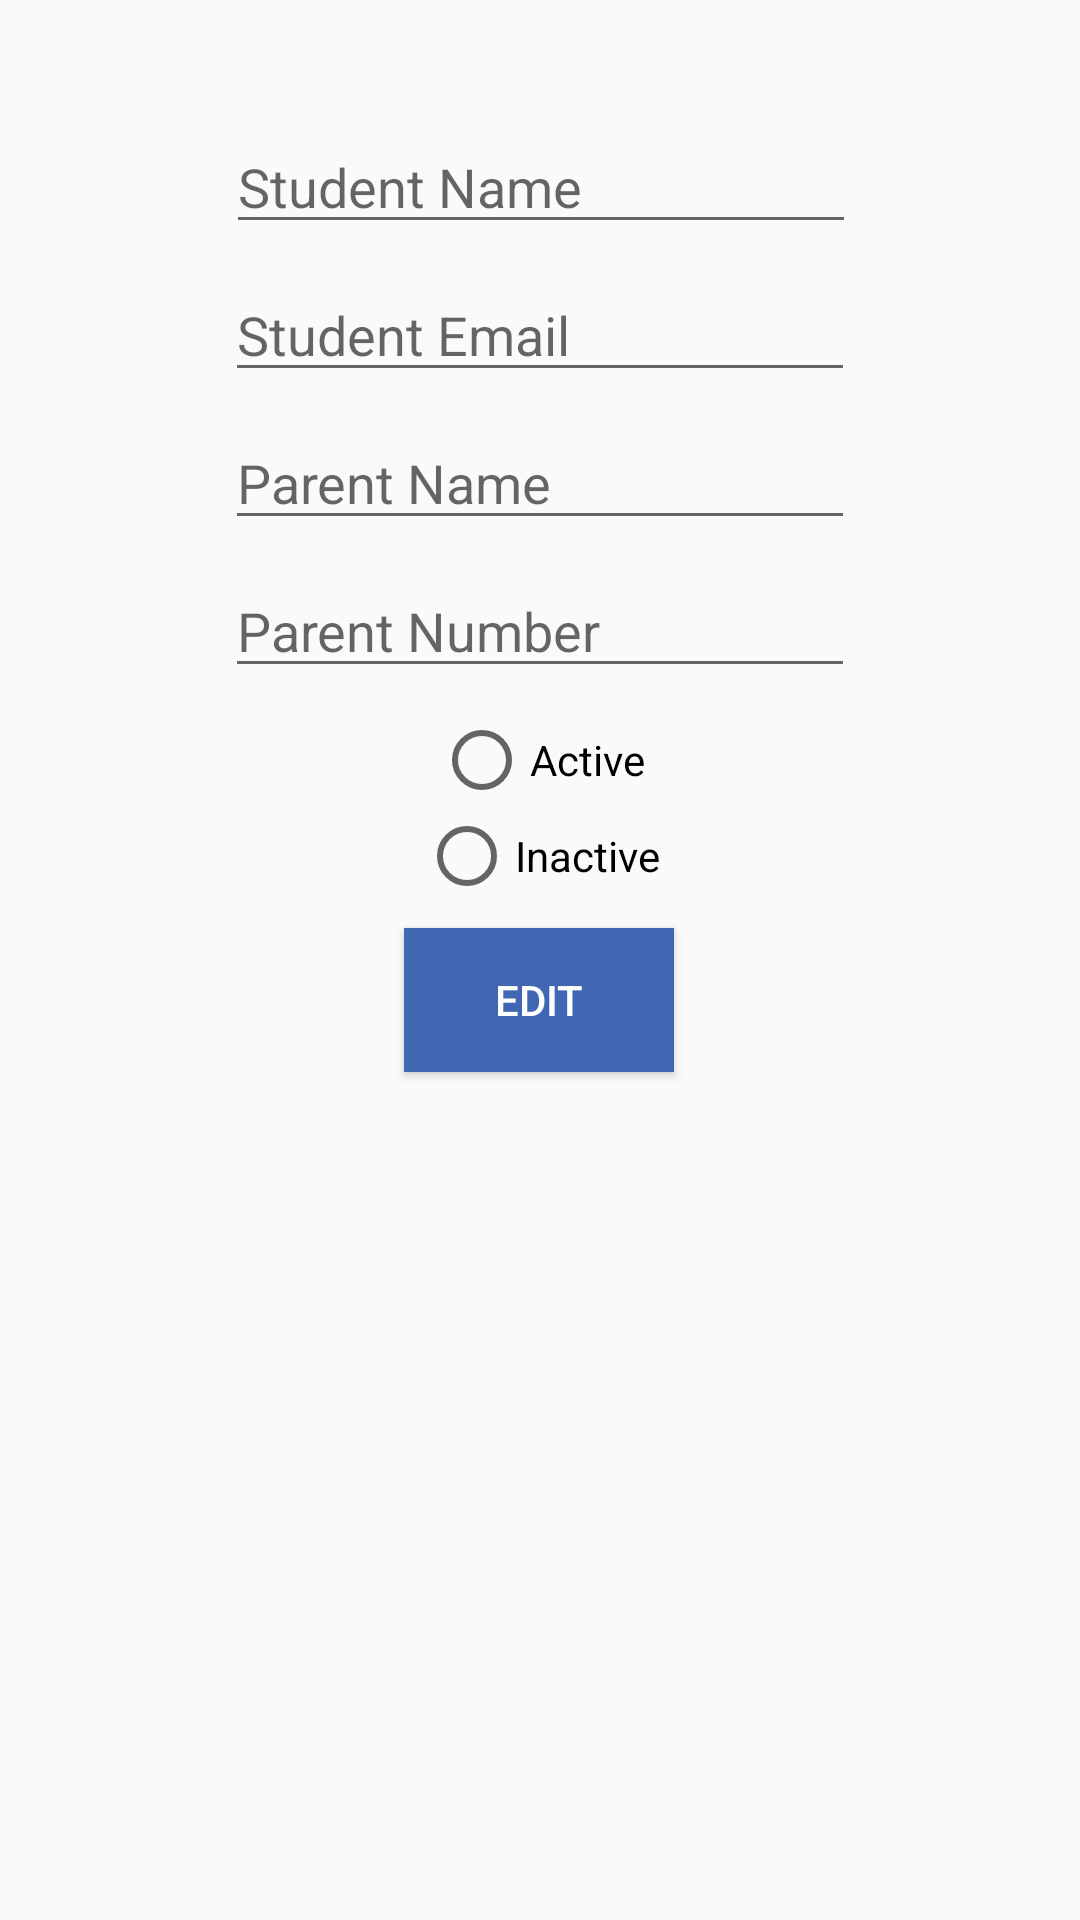

The Android layout XML behind this screen, and the referenced resources:
<!-- AndroidManifest.xml: application theme Theme.AppCompat.Light.NoActionBar -->
<!-- res/layout/activity_edit_student.xml -->
<?xml version="1.0" encoding="utf-8"?>
<android.support.constraint.ConstraintLayout xmlns:android="http://schemas.android.com/apk/res/android"
    xmlns:app="http://schemas.android.com/apk/res-auto"
    xmlns:tools="http://schemas.android.com/tools"
    android:layout_width="match_parent"
    android:layout_height="match_parent"
    tools:context=".EditStudentActivity">

    <EditText
        android:id="@+id/editTextEditStudentName"
        android:layout_width="wrap_content"
        android:layout_height="wrap_content"
        android:layout_marginEnd="8dp"
        android:layout_marginStart="8dp"
        android:layout_marginTop="40dp"
        android:ems="10"
        android:hint="Student Name"
        android:inputType="textPersonName"
        app:layout_constraintEnd_toEndOf="parent"
        app:layout_constraintHorizontal_bias="0.503"
        app:layout_constraintStart_toStartOf="parent"
        app:layout_constraintTop_toTopOf="parent" />

    <EditText
        android:id="@+id/editTextEditStudentEmail"
        android:layout_width="wrap_content"
        android:layout_height="wrap_content"
        android:layout_marginEnd="8dp"
        android:layout_marginStart="8dp"
        android:layout_marginTop="8dp"
        android:ems="10"
        android:hint="Student Email"
        android:inputType="textPersonName"
        app:layout_constraintEnd_toEndOf="parent"
        app:layout_constraintStart_toStartOf="parent"
        app:layout_constraintTop_toBottomOf="@+id/editTextEditStudentName" />

    <EditText
        android:id="@+id/editTextEditParentName"
        android:layout_width="wrap_content"
        android:layout_height="wrap_content"
        android:layout_marginEnd="8dp"
        android:layout_marginStart="8dp"
        android:layout_marginTop="8dp"
        android:ems="10"
        android:hint="Parent Name"
        android:inputType="textPersonName"
        app:layout_constraintEnd_toEndOf="parent"
        app:layout_constraintStart_toStartOf="parent"
        app:layout_constraintTop_toBottomOf="@+id/editTextEditStudentEmail" />

    <EditText
        android:id="@+id/editTextEditParentNumber"
        android:layout_width="wrap_content"
        android:layout_height="wrap_content"
        android:layout_marginEnd="8dp"
        android:layout_marginStart="8dp"
        android:layout_marginTop="8dp"
        android:ems="10"
        android:hint="Parent Number"
        android:inputType="number"
        app:layout_constraintEnd_toEndOf="parent"
        app:layout_constraintStart_toStartOf="parent"
        app:layout_constraintTop_toBottomOf="@+id/editTextEditParentName" />

    <RadioGroup xmlns:android="http://schemas.android.com/apk/res/android"
        android:id="@+id/radioGroup"
        android:layout_width="match_parent"
        android:layout_height="wrap_content"
        android:layout_marginTop="8dp"
        android:gravity="center"
        android:orientation="vertical"
        app:layout_constraintEnd_toEndOf="parent"
        app:layout_constraintStart_toStartOf="parent"
        app:layout_constraintTop_toBottomOf="@+id/editTextEditParentNumber">

        <RadioButton
            android:id="@+id/radioButtonActive"
            android:layout_width="wrap_content"
            android:layout_height="wrap_content"
            android:text="Active" />

        <RadioButton
            android:id="@+id/radioButtonInactive"
            android:layout_width="wrap_content"
            android:layout_height="wrap_content"
            android:text="Inactive" />
    </RadioGroup>

    <Button
        android:id="@+id/btnEditStudent"
        android:layout_width="90dp"
        android:layout_height="wrap_content"
        android:layout_marginStart="1dp"
        android:layout_marginTop="8dp"
        android:layout_marginEnd="8dp"
        android:background="#4267b2"
        android:textColor="#ffffff"
        android:text="Edit"
        app:layout_constraintEnd_toEndOf="parent"
        app:layout_constraintHorizontal_bias="0.512"
        app:layout_constraintStart_toStartOf="parent"
        app:layout_constraintTop_toBottomOf="@+id/radioGroup" />
</android.support.constraint.ConstraintLayout>
<!-- resources referenced by this layout -->
<resources>

</resources>
